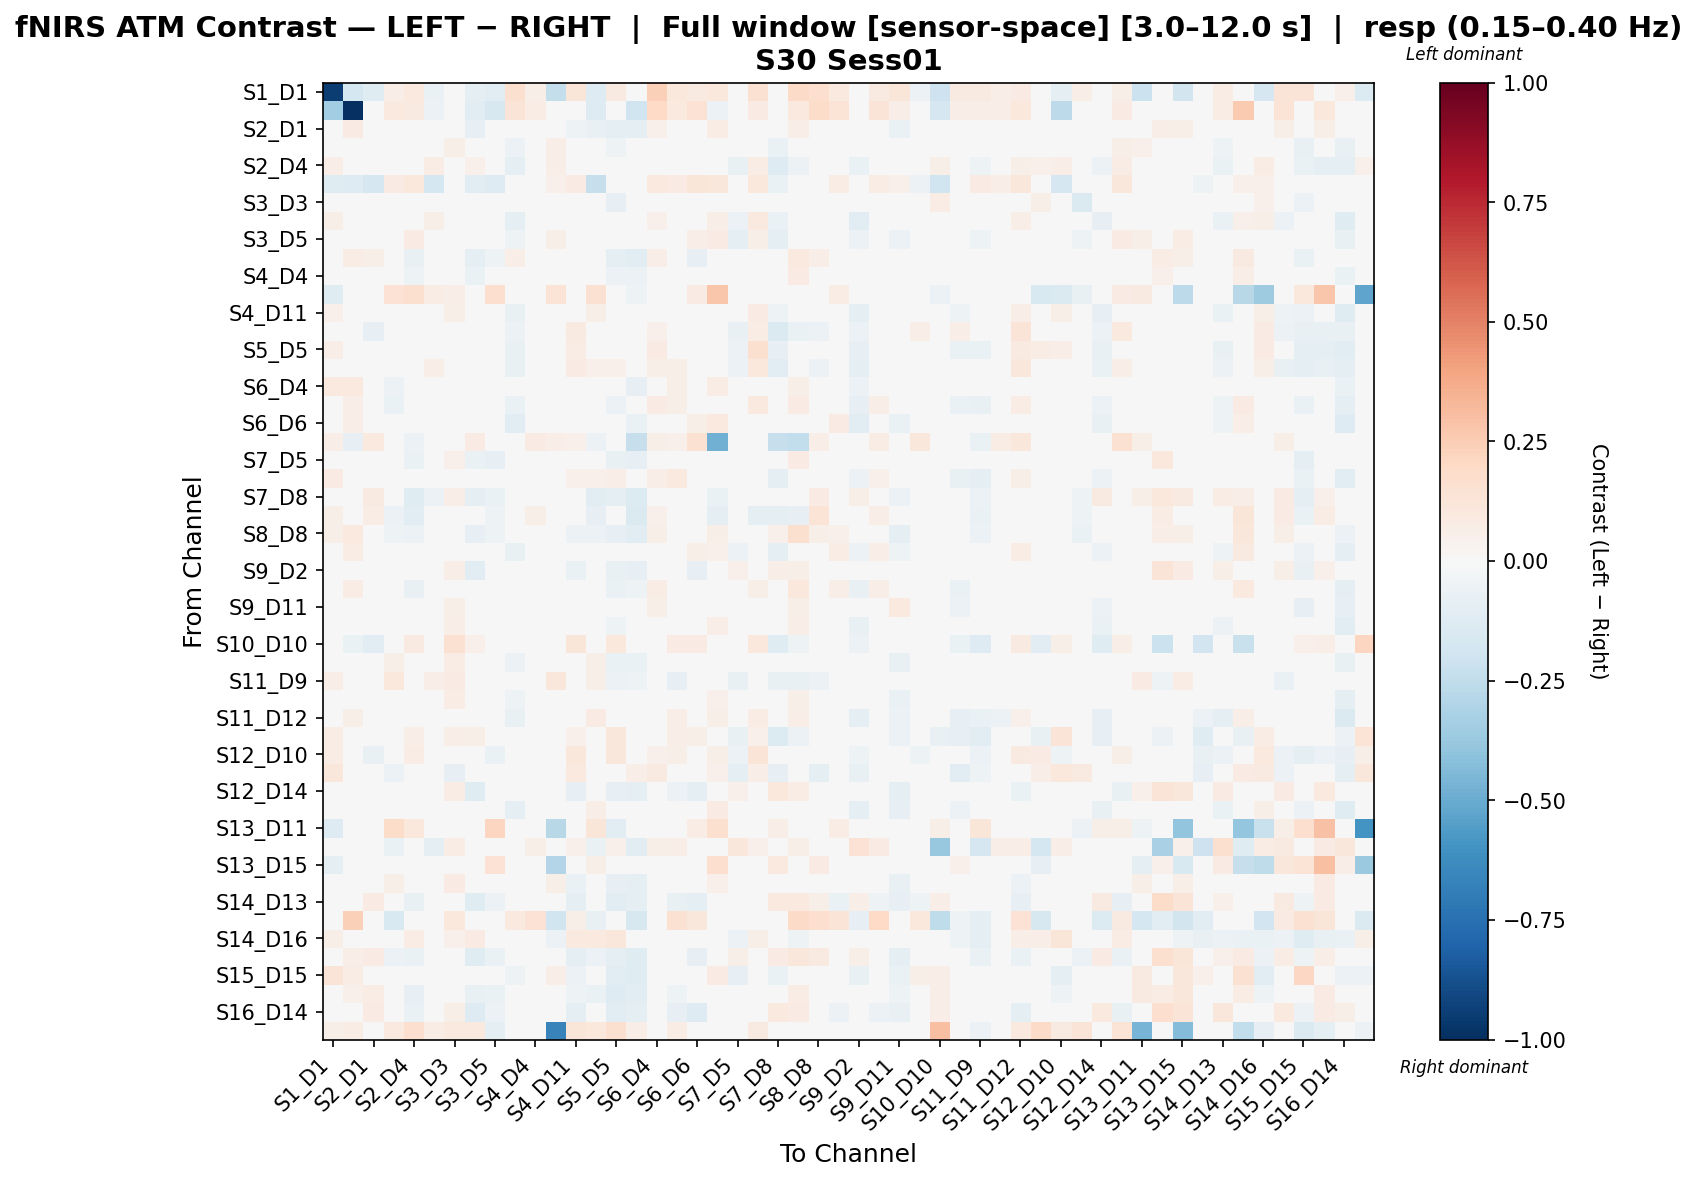

The file beside this chart, header and first rows:
, S1_D1 hbo, S1_D3 hbo, S2_D1 hbo, S2_D2 hbo, S2_D4 hbo, S3_D1 hbo, S3_D3 hbo, S3_D4 hbo, S3_D5 hbo, S4_D2 hbo, S4_D4 hbo, S4_D6 hbo, S4_D11 hbo, S5_D3 hbo, S5_D5 hbo, S5_D7 hbo, S6_D4 hbo, S6_D5 hbo, S6_D6 hbo, S6_D8 hbo, S7_D5 hbo, S7_D7 hbo, S7_D8 hbo
S1_D1 hbo, -0.9479, -0.1795, -0.12, 0.06992, 0.09896, -0.06345, 0.0203, -0.08643, -0.1118, 0.1599, 0.05808, -0.2372, 0.1179, -0.127, 0.09205, 0.001406, 0.2354, 0.1018, 0.09304, 0.1046, 0.0, 0.1542, 0.04059
S1_D3 hbo, -0.3479, -1.0, -0.02294, 0.09592, 0.09141, -0.05476, -0.005689, -0.1072, -0.1593, 0.1266, 0.07432, -0.005689, 0.03444, -0.1318, -0.0004817, -0.2028, 0.1959, 0.09664, 0.1434, -0.05618, 0.01994, 0.08238, 0.01617
S2_D1 hbo, 0.03524, 0.08162, 0.04528, -0.03856, -0.03114, -0.003532, 0.007478, -0.08015, -0.03159, -0.02525, 0.007054, 0.0, -0.05099, -0.07355, -0.08937, -0.09262, 0.05171, -0.02827, 0.0051, 0.07174, -0.02542, -0.01706, 0.03206
S2_D2 hbo, 0.03781, 0.02761, -0.01029, 0.01904, 0.005003, 0.02944, 0.06226, -0.002862, 0.01939, -0.06222, -0.0135, 0.06939, -0.003723, -0.005368, -0.0512, -0.04455, -0.001721, -0.03706, 0.02068, 0.02776, -0.04799, 0.02362, -0.06458
S2_D4 hbo, 0.06849, 0.03976, -0.007819, -0.0142, 0.0008845, 0.07476, 0.02876, 0.05297, 0.02435, -0.09177, -0.03426, 0.06402, 0.02526, 0.04442, 0.004265, -0.01049, 0.03767, -0.01042, 0.04867, -0.003796, -0.07788, 0.07672, -0.1271
S3_D1 hbo, -0.1215, -0.126, -0.1671, 0.07831, 0.1028, -0.1728, 0.006121, -0.1068, -0.1324, 0.02377, 0.04251, 0.05342, 0.08342, -0.229, -0.001809, -0.02621, 0.09826, 0.08115, 0.1187, 0.1107, -0.02336, 0.1016, -0.06544
S3_D3 hbo, 0.0, -0.005336, 0.006746, 0.03806, 0.004336, -0.01879, -0.03112, -0.03266, -0.005953, -0.03351, 0.004707, 0.04685, 0.02959, -0.007116, -0.08587, -0.02605, 0.002323, 0.002843, -0.02047, -0.04689, -0.00348, 0.02419, -0.02938
S3_D4 hbo, 0.05977, 0.04628, -0.0242, 0.004653, 0.03265, 0.05829, 0.003241, 0.02395, -0.001994, -0.09038, -0.02358, 0.0, 0.02246, 0.04513, 0.001833, 0.004464, 0.05326, 0.03541, 0.002296, 0.06608, -0.06221, 0.09544, -0.06924
S3_D5 hbo, 0.04853, -0.002496, -0.01389, 0.04628, 0.07907, 0.03499, 0.006869, 0.03198, -0.02376, -0.05231, -0.03215, 0.05599, 0.03311, 0.04947, 0.01452, -0.007827, 0.03845, 0.009381, 0.07015, 0.08276, -0.08788, 0.056, -0.08788
S4_D2 hbo, 0.04969, 0.07144, 0.05555, -0.04036, -0.07572, 0.001879, 0.04048, -0.08614, -0.05083, 0.06307, 0.01319, 0.0, -0.04851, -0.04996, -0.09813, -0.1042, 0.06738, -0.02365, -0.07877, 0.03622, -0.004096, 0.00712, 0.01987
S4_D4 hbo, 0.02129, 0.03292, 0.03873, -0.02595, -0.05092, -0.0001175, 0.04187, -0.06252, -0.04309, -0.04634, 0.03342, 0.0, -0.01555, -0.004601, -0.06017, -0.06107, 0.03929, 0.01941, -0.01522, 0.03992, 0.004575, 0.03214, -0.009109
S4_D6 hbo, -0.1219, -0.02913, 0.0, 0.1449, 0.158, 0.0718, 0.06338, 0.03622, 0.1683, 0.0, 0.0, 0.1393, 0.01313, 0.1523, 0.04935, -0.05452, 0.02716, 0.02716, 0.08149, 0.2782, 0.0, -0.0215, 0.01811
S4_D11 hbo, 0.05173, 0.02879, -0.004876, -0.01471, -0.006833, 0.04749, 0.05558, 0.002426, -0.007433, -0.07495, 0.01017, 0.0, 0.04514, 0.05881, 0.01216, 0.01071, 0.04081, 0.04997, -0.01868, 0.03356, -0.03711, 0.0837, -0.05457
S5_D3 hbo, 0.0183, 0.006801, -0.08185, -0.01951, 0.02021, -0.0007287, 0.006596, 0.02678, -0.01283, -0.05989, 0.01296, 0.01638, 0.09131, -0.0348, 0.03257, -0.01758, 0.052, 0.04353, 0.03323, -0.001822, -0.07632, 0.07676, -0.145
S5_D5 hbo, 0.06489, 0.02119, -0.03682, -0.03506, 0.01981, 0.007566, -0.01851, 0.037, 0.00527, -0.07217, -0.0118, 0.01382, 0.07063, 0.04816, -0.005058, 0.03113, 0.07945, 0.04115, -0.003864, 0.03058, -0.05919, 0.157, -0.07958
S5_D7 hbo, 0.04584, -0.004513, -0.04717, 0.006605, 0.02695, 0.06434, 0.04109, 0.04986, -0.0003667, -0.07087, 0.01212, -0.001404, 0.08177, 0.05077, 0.0516, -0.0318, 0.05755, 0.06119, 0.00844, -0.01129, -0.06085, 0.1017, -0.112
S6_D4 hbo, 0.09914, 0.1001, 0.02431, -0.0602, -0.008021, 0.01696, -0.004615, -0.003445, -0.02283, 0.009237, 0.01698, 0.004854, -0.01573, -0.0007538, -0.01444, -0.08498, -0.04868, 0.05674, -0.02467, 0.07138, -0.01491, 0.03111, -0.0009121
S6_D5 hbo, 0.04623, 0.06711, 0.01355, -0.06889, -0.04425, 0.01093, 0.001429, -0.0004611, -0.02875, -0.06355, 0.03086, 0.004218, 0.003389, 0.02017, -0.0551, -0.03492, 0.07923, 0.06042, 0.02002, 0.04573, -0.03417, 0.09691, -0.04228
S6_D6 hbo, 0.04104, 0.06669, 0.03841, -0.004171, 0.02394, 0.04732, 0.000127, -0.03492, 0.02467, -0.104, -0.01845, 0.03192, -0.02946, 0.02034, -0.04341, -0.06738, 0.01392, 0.02865, 0.05874, 0.1012, -0.0375, 0.02652, -0.03228
S6_D8 hbo, 0.06489, -0.08463, 0.09692, -0.008556, -0.0603, 0.009081, -0.03011, 0.08579, -0.002514, 0.01191, 0.07992, 0.06431, 0.05217, -0.06079, -0.04916, -0.2273, 0.05566, 0.05468, 0.149, -0.4788, -0.02859, -0.03152, -0.231
S7_D5 hbo, -0.004081, 0.005527, 0.03785, -0.02713, -0.06855, -0.02943, 0.05161, -0.06522, -0.08416, -0.04368, 0.0354, 0.003917, -0.02131, -0.03988, -0.07095, -0.0825, 0.03607, 0.0001762, -0.004149, 0.003906, -0.005814, 0.01928, -0.002046
S7_D7 hbo, 0.08496, 0.04812, -0.01241, -0.01662, 0.03392, 0.04654, 0.03041, 0.04757, -0.008798, -0.02766, 0.02558, -0.00375, 0.05254, 0.05372, 0.06675, -0.01586, 0.06431, 0.1006, -0.008897, 0.02694, -0.01772, 0.01236, -0.09827
S7_D8 hbo, 0.001786, 0.03074, 0.09114, -0.03806, -0.1239, -0.05811, 0.06717, -0.08912, -0.06816, -0.01293, 0.02645, 0.02454, -0.04719, -0.1121, -0.08742, -0.1362, 0.01685, -0.02004, -0.007782, -0.06932, 0.009308, -0.04995, -0.009265
S8_D6 hbo, 0.06075, 0.03735, 0.07664, -0.06189, -0.1068, -0.0241, 0.03432, -0.03889, -0.05098, 0.02211, 0.06093, -0.007296, -0.02394, -0.08003, -0.04617, -0.1439, 0.05074, 0.0337, 0.0088, -0.09358, 0.02807, -0.09486, -0.09753
S8_D8 hbo, 0.06159, 0.09653, 0.03933, -0.05347, -0.06084, -0.02803, 0.009647, -0.08568, -0.05447, -0.03085, 0.01386, 0.0, -0.05676, -0.0606, -0.08107, -0.1106, 0.06211, -0.01217, -0.02522, 0.05589, 0.0171, -0.009422, 0.05235
S8_D15 hbo, 0.03811, 0.07203, 0.02812, -0.0468, -0.01617, 0.007918, 0.01361, -0.01704, -0.009745, -0.07171, 0.03183, 0.0471, -0.01694, -0.02536, -0.03915, -0.04418, 0.02689, 0.03952, 0.05764, 0.05086, -0.05812, -0.008949, -0.09044
S9_D2 hbo, 0.0, 0.007169, 0.03502, -0.007637, -0.04616, -0.006854, 0.06725, -0.1119, -0.04464, -0.007957, -0.005087, 0.0, -0.06721, -0.01758, -0.07511, -0.08447, 0.02175, -0.04704, -0.08144, 0.02024, 0.05251, -0.01003, 0.06802
S9_D9 hbo, 0.04163, 0.07643, 0.04853, -0.04085, -0.07164, 0.0158, 0.02843, -0.03545, -0.04946, -0.04901, 0.02619, 0.0, -0.02499, 0.003215, -0.06851, -0.05367, 0.07123, 0.03209, -0.001854, 0.03476, -0.01833, 0.05859, -0.02481
S9_D11 hbo, 0.04651, 0.0445, 0.001914, -0.01189, -0.03765, 0.03507, 0.05942, -0.02045, -0.04142, 0.02384, 0.04125, 0.0, 0.0234, 0.03814, -0.03357, -0.01092, 0.05877, 0.01257, -0.03582, 0.02782, -0.02555, 0.03794, -0.04269
S10_D9 hbo, 0.0218, 0.02722, 0.03857, 0.01732, -0.01583, 0.02554, 0.06368, -0.04187, -0.02702, -0.04581, 0.01278, 0.0, -0.00872, 0.029, -0.05165, -0.0349, 0.01415, 0.0116, 0.008642, 0.06745, -0.003948, 0.03093, -0.009935
S10_D10 hbo, -0.028, -0.06517, -0.1153, -0.01359, 0.09164, -0.02395, 0.1521, 0.05103, -0.01586, 0.002953, 0.03123, 0.01265, 0.1179, -0.03263, 0.1079, -0.0004375, 0.03318, 0.08142, 0.08279, -0.008497, -0.0386, 0.1047, -0.1199
S10_D12 hbo, 0.03957, 0.003392, 0.03681, 0.05658, -0.001065, 0.005447, 0.07536, -0.03468, -0.0195, -0.0549, -0.02706, 0.02295, -0.03659, 0.05791, -0.06478, -0.06268, 0.02149, -0.04157, -0.03669, 0.0201, 0.02226, -0.003171, 0.01123
S11_D9 hbo, 0.06384, 0.02874, 0.02904, 0.1018, 0.02646, 0.06655, 0.08459, 0.02601, -0.002314, -0.03716, -0.02628, 0.1118, -0.01763, 0.06124, -0.05995, -0.05219, -0.00352, -0.08067, 0.04058, 0.0123, -0.07113, -0.04724, -0.07725
S11_D11 hbo, 0.02224, 0.01144, 0.03931, 0.01922, -0.02202, 0.01481, 0.07066, -0.04886, -0.03042, -0.05311, 0.002639, 0.0, -0.01869, 0.03937, -0.04318, -0.04953, 0.007144, -0.0141, -0.03625, 0.05006, 0.02372, 0.00501, 0.0001775
S11_D12 hbo, 0.04584, 0.0551, 0.01954, -0.01379, -0.01122, 0.04796, 0.04603, 0.01253, -0.02103, -0.07612, 0.006957, 0.0, 0.01748, 0.08023, -0.0003687, 0.01216, 0.03923, 0.06624, 0.01286, 0.05944, -0.01521, 0.07553, -0.02436
S11_D13 hbo, 0.07418, 0.01017, -0.04761, 0.001074, 0.06554, 0.01791, 0.06512, 0.06239, 0.03375, -0.02074, -0.007679, 0.02246, 0.05196, -0.01184, 0.1166, 0.02733, -0.0001282, 0.06334, 0.06117, 0.02234, -0.07526, 0.0527, -0.1386
S12_D10 hbo, 0.07084, -0.04237, -0.07205, -0.0072, 0.07079, -0.0116, -0.001396, 0.02365, -0.06394, -0.01687, 0.009258, -0.04973, 0.1167, 0.04037, 0.1116, 0.03529, 0.05031, 0.05538, -0.01989, 0.05534, -0.06139, 0.1279, -0.03799
S12_D12 hbo, 0.1125, -0.02051, -0.02724, -0.05897, -0.04066, -0.01736, -0.07931, 0.009766, -0.03764, -0.01031, 0.00396, -0.01326, 0.09813, 0.03185, 0.02312, 0.06271, 0.08617, 0.009323, 0.02315, 0.05124, -0.09021, 0.07024, -0.08352
S12_D14 hbo, 0.0, 0.01005, 0.04205, -0.003844, -0.04632, -0.01873, 0.07761, -0.1172, -0.03472, -0.0114, -0.005549, 0.01475, -0.08384, -0.03104, -0.08224, -0.09039, 0.002698, -0.0552, -0.09247, 0.02824, 0.05255, -0.02494, 0.1067
S13_D6 hbo, 0.02959, 0.02665, 0.01419, 0.005935, 0.02606, 0.04532, 0.04008, -0.003996, 0.01812, -0.09551, -0.00353, 0.03688, -0.02706, 0.0655, -0.003439, -0.005291, 0.01842, 0.03141, 0.02418, 0.08238, -0.01836, 0.02782, -0.03516
S13_D11 hbo, -0.1314, 0.04763, 0.03749, 0.1801, 0.1051, 0.04259, 0.04268, 0.0, 0.2116, 0.0, 0.0125, -0.2762, 0.0, 0.1191, -0.1029, -0.04115, 0.0125, 0.0, 0.07498, 0.1626, 0.04999, 0.0, 0.06758
S13_D13 hbo, 0.01769, 0.01769, 0.01133, -0.06551, 0.004798, -0.09062, 0.07155, -0.01584, -0.04936, 0.03371, 0.05729, 0.007561, 0.05306, -0.06866, 0.05306, -0.1107, 0.06147, 0.06651, -0.006573, 0.02088, 0.1151, 0.0531, -0.008046
S13_D15 hbo, -0.09576, -0.009356, 0.04929, 0.04979, 0.04466, 0.02552, 0.03236, -0.04358, 0.141, 0.004505, 0.004505, -0.2951, -0.01743, 0.05962, 0.0, -0.02615, 0.02268, 0.0, -0.003585, 0.166, 0.04512, -0.03486, 0.0976
S14_D12 hbo, 0.04484, 0.04083, 0.03679, 0.05506, -0.02752, 0.01244, 0.08522, -0.01886, -0.03986, 0.004832, -0.002166, 0.06052, -0.06435, -0.004517, -0.08194, -0.09267, 0.03554, -0.03315, 0.0399, 0.05157, 0.006503, 0.003415, 0.01469
S14_D13 hbo, 0.01666, 0.0196, 0.08414, -0.03696, -0.07517, -0.01572, 0.04503, -0.1193, -0.05721, 0.008177, 0.001471, 0.0, -0.09529, -0.03091, -0.1052, -0.09221, 0.02727, -0.07755, -0.08811, 0.03241, 0.04497, -0.01702, 0.0961
S14_D14 hbo, -0.02645, 0.2392, -0.008258, -0.1553, -0.01892, 0.02181, 0.104, 0.03758, -0.01518, 0.1, 0.1426, -0.1998, 0.06004, -0.07181, -0.008015, -0.1631, -0.03742, 0.1504, 0.1094, -0.001277, -0.02467, -0.01087, -0.03446
S14_D16 hbo, 0.05796, -0.004698, -0.01478, -0.01173, 0.07668, 0.03655, 0.05264, 0.08129, 0.008821, -0.02892, 0.004007, -0.05877, 0.09691, 0.09941, 0.1156, 0.04531, 0.008021, 0.04349, -0.00996, 0.006969, -0.06012, 0.05816, -0.04987
S15_D13 hbo, 0.04285, 0.06455, 0.08039, -0.0583, -0.06897, -0.03236, 0.00871, -0.1221, -0.06543, 0.01228, -0.005576, 0.0, -0.09119, -0.05475, -0.08955, -0.1189, 0.04235, -0.03872, -0.07822, 0.04767, 0.05771, -0.03322, 0.08381
S15_D15 hbo, 0.1266, 0.0759, 0.003838, -0.01954, -0.04225, 0.01324, -0.007009, -0.03816, -0.02544, -0.05062, -0.01154, 0.06508, -0.0581, -0.03537, -0.1163, -0.1215, 0.01032, -0.03579, 0.03462, 0.0802, -0.08311, -0.005584, -0.06518
S15_D16 hbo, 0.01371, 0.05102, 0.0764, -0.008117, -0.08577, -0.03071, 0.02984, -0.07442, -0.06729, -0.02886, 0.00421, 0.0473, -0.05442, -0.06949, -0.127, -0.1109, 0.02332, -0.05203, -0.01718, 0.04165, -0.005366, -0.02922, 0.02432
S16_D14 hbo, 0.01926, 0.02051, 0.08586, -0.01538, -0.06972, -0.002298, 0.06216, -0.1313, -0.05509, -0.02234, 0.002133, 0.0, -0.09627, -0.03894, -0.1091, -0.09337, 0.013, -0.08196, -0.1251, 0.01605, 0.04945, -0.0442, 0.1012
S16_D16 hbo, 0.06236, 0.07463, 0.0, 0.09892, 0.1679, 0.07593, 0.09892, 0.09892, -0.08627, 0.0, 0.0, -0.6708, 0.1219, 0.1075, 0.1621, 0.06411, 0.0115, 0.07593, 0.04143, -0.03488, 0.0, 0.09022, 0.0
